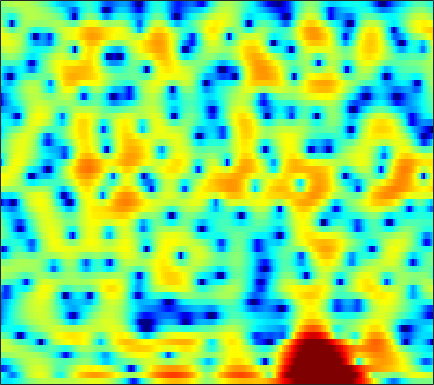

The data file committed next to this chart (first rows):
-5.4994, -5.587, -5.6693, -5.6416, -5.5267, -5.2331, -4.7536, -4.2956, -3.6054, -2.831, -2.0448, -1.4848, -0.79628, -0.17614, 0.23748, 0.70716, 1.0923, 1.3281, 1.5774, 1.75, 1.8631, 1.9034, 1.9206, 1.8988
-3.186, -4.126, -5.572, -7.244, -8.524, -9.696, -9.288, -7.94, -5.675, -3.5, -1.636, -0.4526, 0.8662, 1.918, 2.542, 3.168, 3.575, 3.741, 3.777, 3.594, 3.185, 2.726, 1.892, 0.7855
-12.12, -12.47, -11.28, -9.368, -7.974, -6.304, -4.804, -3.78, -2.516, -1.35, -0.2839, 0.4381, 1.281, 1.981, 2.403, 2.825, 3.085, 3.174, 3.147, 2.951, 2.585, 2.201, 1.552, 0.7693
-5.589, -5.545, -5.116, -4.37, -3.705, -2.776, -1.873, -1.241, -0.4779, 0.1956, 0.7797, 1.161, 1.585, 1.915, 2.096, 2.245, 2.295, 2.26, 2.118, 1.868, 1.521, 1.195, 0.7097, 0.1745
0.1303, 0.2607, 0.4535, 0.6684, 0.8306, 1.041, 1.238, 1.368, 1.517, 1.628, 1.695, 1.718, 1.704, 1.647, 1.571, 1.433, 1.242, 1.064, 0.7686, 0.4097, -0.03413, -0.4341, -1.08, -1.892
2.374, 2.433, 2.452, 2.404, 2.326, 2.173, 1.981, 1.814, 1.567, 1.292, 0.9789, 0.7109, 0.292, -0.1944, -0.6072, -1.168, -1.735, -2.09, -2.393, -2.455, -2.313, -2.121, -1.865, -1.732
2.626, 2.508, 2.2, 1.723, 1.259, 0.5193, -0.3192, -0.9435, -1.668, -2.162, -2.411, -2.512, -2.699, -3.116, -3.719, -5.105, -7.562, -10.65, -20, -18.04, -9.048, -5.612, -2.578, -0.5345
-1.042, -1.075, -1.383, -2.038, -2.82, -4.374, -6.821, -9.647, -16.6, -27.05, -13.26, -9.409, -6.427, -4.65, -3.825, -3.181, -2.872, -2.732, -2.459, -1.89, -0.9859, -0.1954, 0.8808, 1.872
-5.587, -4.976, -4.408, -4.109, -4.056, -4.173, -4.429, -4.626, -4.753, -4.572, -4.039, -3.466, -2.589, -1.716, -1.122, -0.429, 0.1561, 0.5343, 0.9864, 1.39, 1.755, 2, 2.285, 2.504
-8.268, -7.15, -5.895, -4.866, -4.221, -3.482, -2.824, -2.369, -1.807, -1.269, -0.7326, -0.3231, 0.2189, 0.7301, 1.081, 1.501, 1.853, 2.07, 2.288, 2.417, 2.446, 2.405, 2.262, 2.005
-9.27, -8.077, -6.647, -5.377, -4.513, -3.463, -2.517, -1.873, -1.089, -0.3773, 0.2696, 0.7129, 1.247, 1.706, 1.996, 2.316, 2.544, 2.653, 2.711, 2.651, 2.472, 2.255, 1.851, 1.301
-9.595, -8.459, -7.091, -5.83, -4.938, -3.814, -2.781, -2.069, -1.18, -0.3571, 0.3899, 0.8922, 1.478, 1.97, 2.282, 2.609, 2.819, 2.897, 2.885, 2.746, 2.469, 2.163, 1.608, 0.8983
-9.162, -8.533, -7.654, -6.677, -5.874, -4.751, -3.617, -2.787, -1.731, -0.7634, 0.1074, 0.6947, 1.399, 2.014, 2.413, 2.84, 3.146, 3.289, 3.342, 3.219, 2.911, 2.55, 1.88, 0.9879
-9.959, -11.07, -12.02, -11.27, -9.734, -7.462, -5.48, -4.23, -2.86, -1.782, -0.8945, -0.2789, 0.5284, 1.332, 1.919, 2.642, 3.265, 3.63, 3.96, 4.067, 3.911, 3.628, 3.007, 2.056
-7.46, -9.552, -12.24, -11.77, -9.748, -7.255, -5.53, -4.738, -4.28, -4.396, -4.793, -4.987, -4.512, -3.046, -1.633, 0.1949, 1.735, 2.635, 3.522, 4.074, 4.313, 4.295, 4.022, 3.478
-0.9821, -1.466, -1.944, -2.212, -2.324, -2.445, -2.661, -3.048, -4.052, -5.808, -8.808, -12.34, -14.54, -8.937, -5.538, -2.374, -0.2231, 0.9317, 1.997, 2.645, 2.996, 3.08, 3.012, 2.815
1.542, 1.36, 1.12, 0.8576, 0.6676, 0.3958, 0.03971, -0.2834, -0.7677, -1.305, -1.804, -2.031, -1.994, -1.586, -1.099, -0.3642, 0.2659, 0.6204, 0.8966, 0.9077, 0.6688, 0.3783, -0.09012, -0.5365
1.844, 1.806, 1.732, 1.661, 1.623, 1.567, 1.474, 1.405, 1.315, 1.194, 1.096, 1.057, 1.032, 1.028, 1.042, 1.038, 0.9267, 0.737, 0.2962, -0.4542, -1.632, -2.864, -5.121, -8.274
0.08673, 0.0406, 0.1086, 0.3273, 0.5295, 0.8126, 1.093, 1.263, 1.399, 1.474, 1.49, 1.465, 1.399, 1.337, 1.282, 1.176, 1.034, 0.8593, 0.4783, -0.1203, -1.036, -1.998, -3.652, -5.5
-5.565, -6.117, -5.643, -4.278, -3.187, -1.941, -1.003, -0.5375, -0.1971, -0.09229, -0.2042, -0.4022, -0.6984, -0.9326, -1.024, -0.9341, -0.6006, -0.2658, 0.1775, 0.5378, 0.7836, 0.8502, 0.8845, 0.9268
-12.07, -16.14, -12.61, -8.036, -5.843, -3.903, -2.788, -2.357, -2.162, -2.444, -3.204, -4.09, -5.79, -8.073, -9.52, -9.053, -6.296, -4.185, -1.84, -0.07849, 1.23, 1.986, 2.745, 3.261
-2.858, -3.399, -3.663, -3.614, -3.478, -3.294, -3.272, -3.357, -3.62, -4.159, -4.958, -5.806, -7.418, -9.483, -10.81, -10.15, -6.962, -4.591, -1.98, 0.05415, 1.565, 2.451, 3.31, 3.853
-0.2455, -0.8147, -1.625, -2.456, -3.09, -4.026, -4.973, -5.628, -6.377, -6.721, -6.635, -6.392, -5.855, -5.146, -4.509, -3.418, -2.159, -1.131, 0.2222, 1.428, 2.444, 3.041, 3.607, 3.929
-0.01738, -0.7643, -1.903, -3.223, -4.414, -6.346, -8.876, -11.45, -15.9, -17.71, -13.33, -10.27, -7.181, -4.896, -3.48, -1.868, -0.4996, 0.4032, 1.463, 2.341, 3.024, 3.399, 3.722, 3.826
-0.9975, -1.778, -2.856, -4.097, -5.127, -6.649, -8.441, -9.826, -11.43, -11.61, -9.909, -8.127, -5.774, -3.753, -2.414, -0.8968, 0.3649, 1.162, 2.018, 2.68, 3.128, 3.345, 3.472, 3.397
-2.791, -3.51, -4.443, -5.319, -5.87, -6.461, -6.795, -6.832, -6.587, -5.894, -4.914, -4.003, -2.684, -1.381, -0.452, 0.6471, 1.582, 2.164, 2.759, 3.149, 3.352, 3.369, 3.234, 2.912
-6.211, -6.899, -7.786, -8.581, -9.234, -9.742, -9.33, -8.456, -6.746, -4.918, -3.207, -2.011, -0.6004, 0.6545, 1.452, 2.35, 3.063, 3.446, 3.797, 3.926, 3.845, 3.632, 3.146, 2.462
-15.13, -12.55, -11.12, -11.9, -14, -21.45, -22.69, -13.93, -8.147, -4.656, -2.135, -0.6867, 0.8468, 2.051, 2.762, 3.509, 4.019, 4.266, 4.396, 4.313, 3.968, 3.553, 2.744, 1.62
-5.987, -5.895, -5.477, -5.507, -5.558, -5.628, -5.049, -4.24, -2.727, -1.284, 0.05411, 0.8845, 1.81, 2.521, 2.939, 3.385, 3.649, 3.781, 3.773, 3.59, 3.174, 2.688, 1.799, 0.4945
1.65, 1.273, 0.9004, 0.6689, 0.5421, 0.4586, 0.4516, 0.5008, 0.6168, 0.7205, 0.7801, 0.7771, 0.7585, 0.7169, 0.7343, 0.799, 0.9248, 1.016, 1.102, 1.064, 0.9051, 0.6364, 0.1024, -0.6712
4.415, 4.097, 3.69, 3.365, 3.098, 2.759, 2.332, 1.965, 1.289, 0.4587, -0.6645, -1.653, -3.155, -4.509, -5.164, -5.29, -4.671, -4.157, -3.501, -3.068, -2.829, -2.702, -2.622, -2.534
4.678, 4.481, 4.329, 4.162, 4.033, 3.741, 3.294, 2.783, 1.842, 0.4487, -1.477, -3.48, -7.305, -14.19, -29.32, -16.32, -10.76, -8.787, -7.62, -7.315, -7.525, -7.613, -7.253, -6.265
1.836, 2.115, 2.79, 3.421, 3.829, 4.11, 4.12, 3.892, 3.337, 2.377, 1.067, -0.1773, -2.043, -3.911, -4.984, -5.768, -6.141, -6.449, -7.407, -9.305, -13.03, -18.64, -24.44, -13.31
-9.562, -5.06, -1.279, 1.124, 2.345, 3.454, 4.071, 4.286, 4.253, 3.941, 3.341, 2.781, 1.875, 0.8984, 0.1186, -0.912, -1.958, -2.829, -4.138, -5.655, -7.223, -8.138, -8.465, -7.749
-4.594, -3.311, -1.367, 0.4132, 1.472, 2.592, 3.36, 3.744, 3.977, 3.968, 3.733, 3.424, 2.864, 2.139, 1.523, 0.5759, -0.4365, -1.273, -2.364, -3.456, -4.407, -5.024, -5.614, -6.007
-1.68, -1.099, -0.1951, 0.7833, 1.482, 2.305, 2.966, 3.324, 3.648, 3.746, 3.662, 3.45, 3.01, 2.38, 1.781, 0.8256, -0.3426, -1.285, -2.669, -4.067, -5.332, -6.089, -6.79, -7.131
-2.489, -1.641, -0.5153, 0.5072, 1.221, 2.035, 2.702, 3.09, 3.484, 3.703, 3.73, 3.631, 3.3, 2.744, 2.143, 1.107, -0.2858, -1.588, -3.794, -6.599, -10.12, -12.64, -13.1, -10.73
-5.292, -3.731, -1.999, -0.6829, 0.1309, 1.01, 1.724, 2.185, 2.672, 3.07, 3.326, 3.428, 3.389, 3.108, 2.733, 1.934, 0.7969, -0.3735, -2.372, -5.007, -8.313, -10.64, -11.04, -8.794
-6.358, -4.903, -3.463, -2.43, -1.889, -1.323, -0.8487, -0.4616, 0.1321, 0.8289, 1.58, 2.083, 2.639, 2.968, 3.045, 2.891, 2.45, 1.949, 1.075, 0.05201, -0.9627, -1.592, -2.148, -2.405
-4.964, -4.506, -4.197, -4.178, -4.48, -5.195, -6.166, -6.637, -5.989, -4.015, -1.71, -0.2114, 1.415, 2.601, 3.219, 3.741, 3.93, 3.902, 3.659, 3.224, 2.634, 2.125, 1.301, 0.3601
-5.39, -5.346, -5.477, -5.947, -6.667, -8.471, -11.89, -16.28, -16.06, -8.914, -4.368, -2.027, 0.2854, 1.937, 2.832, 3.689, 4.198, 4.384, 4.417, 4.21, 3.794, 3.337, 2.516, 1.424
-8.697, -8.276, -7.652, -7.256, -7.072, -6.992, -6.91, -6.636, -5.786, -4.394, -2.722, -1.487, -0.01076, 1.217, 1.951, 2.681, 3.172, 3.379, 3.469, 3.372, 3.109, 2.798, 2.284, 1.606
-14.27, -12.02, -9.741, -8.071, -7.087, -5.958, -4.967, -4.267, -3.291, -2.286, -1.283, -0.5364, 0.3552, 1.11, 1.585, 2.05, 2.335, 2.441, 2.438, 2.311, 2.08, 1.875, 1.573, 1.29
-12.86, -10.96, -8.866, -7.16, -6.122, -4.862, -3.736, -2.96, -1.966, -1.038, -0.2025, 0.3642, 1.023, 1.526, 1.8, 2.02, 2.043, 1.946, 1.665, 1.23, 0.7137, 0.3556, -0.01162, -0.0781
-6.963, -6.671, -6.198, -5.556, -4.98, -4.118, -3.125, -2.325, -1.293, -0.3207, 0.5337, 1.058, 1.634, 2.045, 2.209, 2.253, 2.067, 1.733, 1.007, -0.1253, -1.701, -3.181, -5.04, -5.37
-5.013, -5.703, -6.687, -7.554, -7.682, -6.99, -5.473, -4.157, -2.576, -1.265, -0.2325, 0.3521, 0.9058, 1.273, 1.44, 1.498, 1.369, 1.105, 0.4326, -0.6998, -2.547, -4.671, -8.785, -10.09
-5.673, -7.146, -10.15, -15.82, -28.16, -17.7, -10.56, -7.697, -5.242, -3.772, -2.925, -2.553, -2.323, -2.242, -2.128, -1.875, -1.529, -1.238, -0.9354, -0.7907, -0.8207, -0.865, -0.7321, -0.2071
-4.613, -5.221, -6.267, -7.288, -7.66, -7.409, -6.473, -5.738, -4.979, -4.71, -5.05, -5.704, -7.066, -8.765, -9.649, -8.954, -6.805, -5.131, -3.23, -1.778, -0.6324, 0.109, 1.015, 1.851
-2.692, -2.445, -2.29, -2.27, -2.257, -2.256, -2.298, -2.413, -2.751, -3.408, -4.572, -5.94, -8.566, -12.67, -16.43, -14.45, -9.436, -6.755, -4.17, -2.276, -0.7713, 0.1503, 1.195, 2.093
-0.8129, -0.172, 0.4025, 0.701, 0.7661, 0.739, 0.5281, 0.2589, -0.3009, -1.063, -2.009, -2.838, -4.027, -5.041, -5.49, -5.508, -4.955, -4.334, -3.309, -2.289, -1.328, -0.6569, 0.1647, 0.9798
1.433, 1.942, 2.398, 2.64, 2.684, 2.576, 2.299, 1.982, 1.414, 0.6574, -0.2432, -0.9597, -1.984, -2.959, -3.58, -4.17, -4.463, -4.474, -4.31, -4.037, -3.734, -3.419, -2.859, -2.08
3.416, 3.6, 3.717, 3.71, 3.642, 3.417, 3.073, 2.711, 2.108, 1.301, 0.2276, -0.7819, -2.367, -4.253, -5.753, -7.56, -8.378, -8.248, -7.888, -7.808, -8.39, -9.297, -10.33, -9.28
4.177, 4.027, 3.728, 3.349, 3.061, 2.738, 2.461, 2.258, 1.887, 1.321, 0.4001, -0.6175, -2.563, -5.541, -8.935, -17.52, -21.98, -13.84, -9.807, -8.497, -8.841, -10.19, -13.06, -11.73
2.995, 2.394, 1.291, -0.04962, -1.026, -1.694, -1.354, -0.68, 0.1912, 0.7227, 0.8039, 0.5492, -0.2249, -1.402, -2.459, -3.676, -4.182, -4.038, -3.521, -3.043, -2.757, -2.619, -2.299, -1.65
0.329, -0.5436, -2.53, -6.02, -10.78, -36.37, -10.15, -5.685, -2.355, -0.4524, 0.6266, 1.059, 1.281, 1.236, 1.108, 0.8993, 0.7369, 0.6606, 0.6429, 0.6905, 0.7475, 0.8129, 0.9501, 1.094
-1.181, -1.418, -2.103, -3.083, -3.77, -4.085, -3.414, -2.476, -1.153, -0.01756, 0.8198, 1.259, 1.645, 1.834, 1.889, 1.869, 1.78, 1.692, 1.559, 1.409, 1.247, 1.111, 0.8889, 0.6314
-0.9325, -0.656, -0.4688, -0.3923, -0.3361, -0.2003, 0.06269, 0.3229, 0.7267, 1.118, 1.447, 1.631, 1.779, 1.821, 1.786, 1.675, 1.5, 1.335, 1.064, 0.7342, 0.3567, 0.02989, -0.4685, -1.019
0.3289, 0.6888, 1.047, 1.311, 1.463, 1.621, 1.747, 1.822, 1.898, 1.93, 1.909, 1.854, 1.714, 1.513, 1.321, 1.025, 0.6913, 0.4091, -0.007077, -0.4819, -1.048, -1.536, -2.269, -3.132
